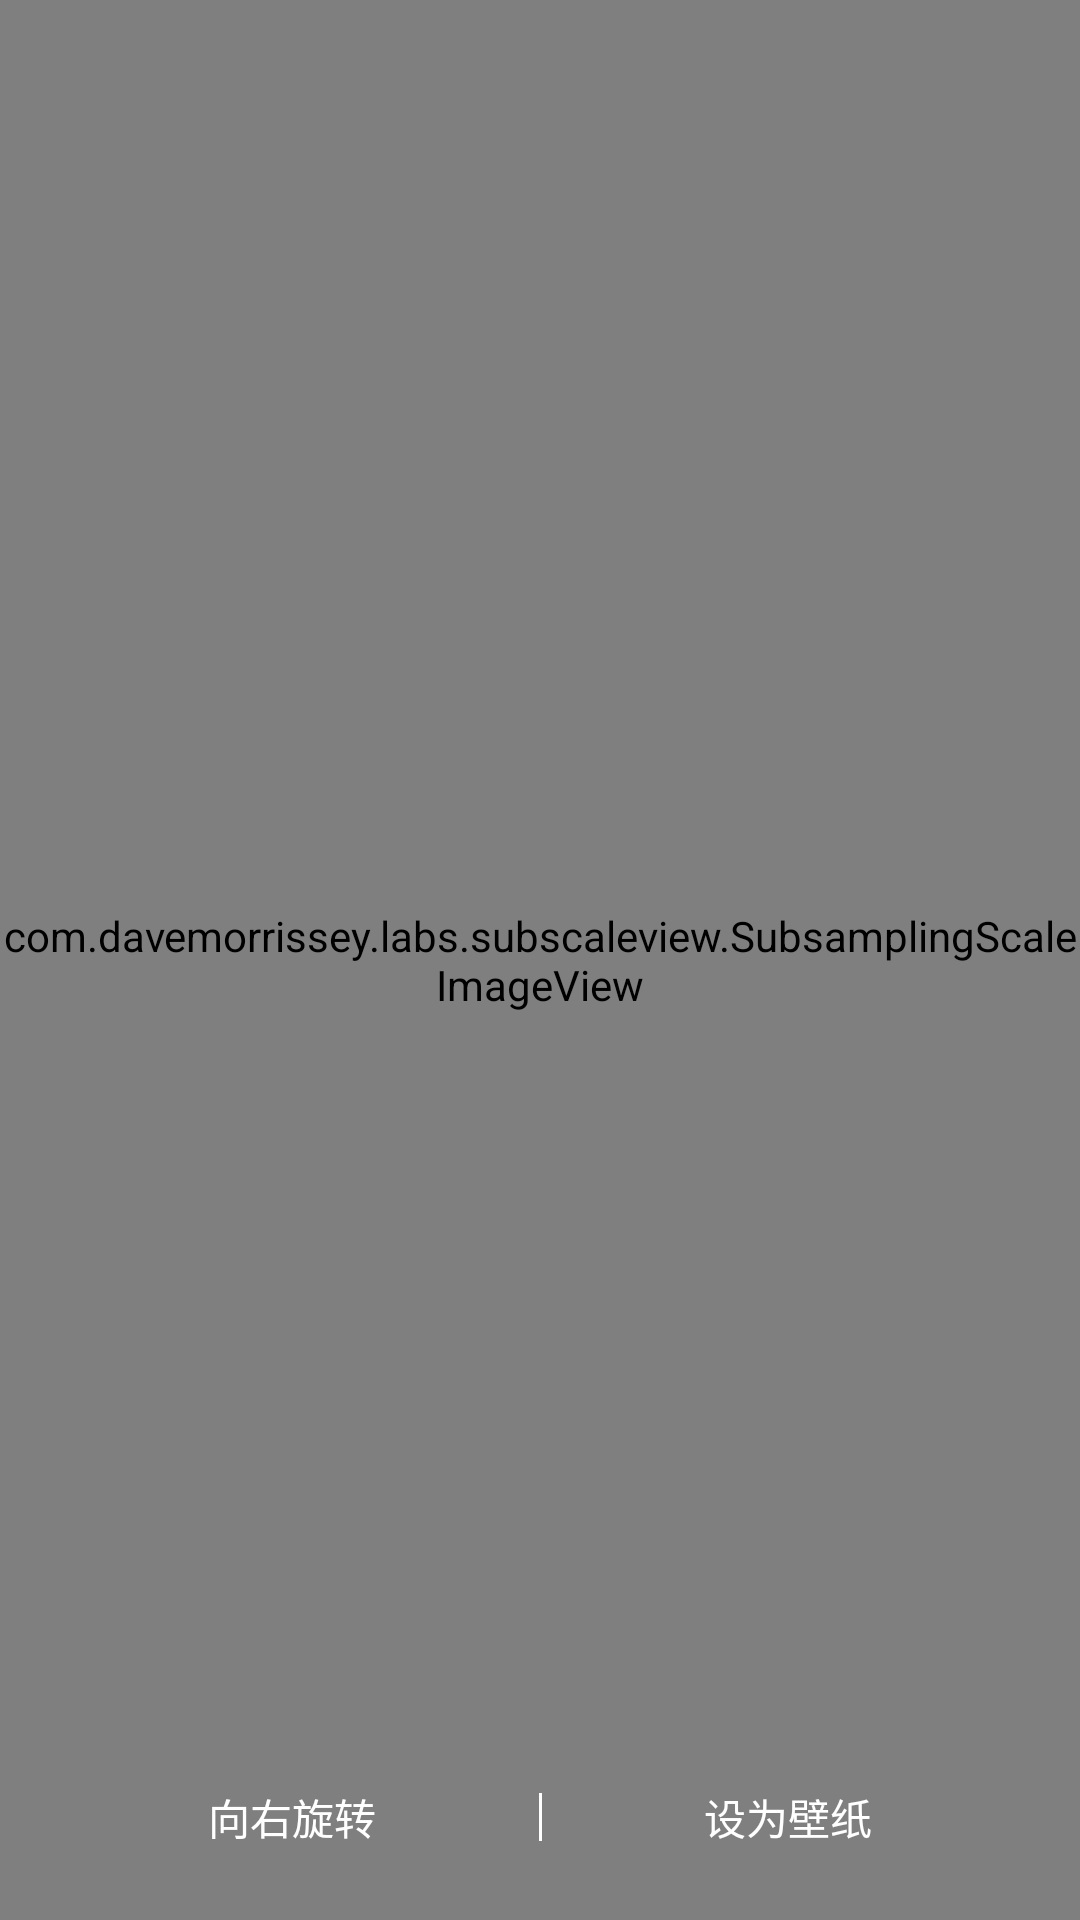

Layout XML and referenced resources for this Android screen:
<!-- AndroidManifest.xml: application theme AppTheme -->
<!-- res/layout/activity_wallpaper.xml -->
<?xml version="1.0" encoding="utf-8"?>
<androidx.constraintlayout.widget.ConstraintLayout xmlns:android="http://schemas.android.com/apk/res/android"
    xmlns:app="http://schemas.android.com/apk/res-auto"
    android:layout_width="match_parent"
    android:layout_height="match_parent"
    android:background="@color/c_000000">

    <com.davemorrissey.labs.subscaleview.SubsamplingScaleImageView
        android:id="@+id/wallpaper_preview"
        android:layout_width="0dp"
        android:layout_height="0dp"
        app:layout_constraintBottom_toBottomOf="parent"
        app:layout_constraintLeft_toLeftOf="parent"
        app:layout_constraintRight_toRightOf="parent"
        app:layout_constraintTop_toTopOf="parent" />

    <TextView
        android:id="@+id/tv_rotate"
        android:layout_width="wrap_content"
        android:layout_height="wrap_content"
        android:layout_marginEnd="16dp"
        android:layout_marginRight="16dp"
        android:layout_marginBottom="16dp"
        android:padding="8dp"
        android:text="@string/wallpaper_preview_rotate"
        android:textColor="@color/c_ffffff"
        app:layout_constraintBottom_toBottomOf="parent"
        app:layout_constraintLeft_toLeftOf="parent"
        app:layout_constraintRight_toLeftOf="@+id/tv_set_wallpaper" />

    <TextView
        android:id="@+id/tv_set_wallpaper"
        android:layout_width="wrap_content"
        android:layout_height="wrap_content"
        android:layout_marginStart="16dp"
        android:layout_marginLeft="16dp"
        android:layout_marginBottom="16dp"
        android:padding="8dp"
        android:text="@string/wallpaper_preview_set_wallpaper"
        android:textColor="@color/c_ffffff"
        app:layout_constraintBottom_toBottomOf="parent"
        app:layout_constraintLeft_toRightOf="@id/tv_rotate"
        app:layout_constraintRight_toRightOf="parent" />

    <View
        android:layout_width="1dp"
        android:layout_height="16dp"
        android:background="@color/c_ffffff"
        app:layout_constraintBottom_toBottomOf="@id/tv_rotate"
        app:layout_constraintLeft_toRightOf="@id/tv_rotate"
        app:layout_constraintRight_toLeftOf="@id/tv_set_wallpaper"
        app:layout_constraintTop_toTopOf="@id/tv_rotate" />
</androidx.constraintlayout.widget.ConstraintLayout>
<!-- resources referenced by this layout -->
<resources>
  <color name="c_000000">#000000</color>
  <color name="c_ffffff">#ffffff</color>
  <string name="wallpaper_preview_rotate">向右旋转</string>
  <string name="wallpaper_preview_set_wallpaper">设为壁纸</string>
  <style name="AppTheme" parent="Theme.AppCompat.Light.NoActionBar">
          
          <item name="colorPrimary">@color/colorPrimary</item>
          <item name="colorPrimaryDark">@color/colorPrimary</item>
          <item name="colorAccent">@color/colorAccent</item>
  
          <item name="android:windowContentTransitions" tools:targetApi="lollipop">true</item>
  
          <item name="android:activityOpenEnterAnimation">@anim/activity_open_enter</item>
          <item name="android:activityOpenExitAnimation">@anim/activity_open_exit</item>
          <item name="android:activityCloseExitAnimation">@anim/activity_open_exit</item>
          <item name="android:activityCloseEnterAnimation">@anim/activity_open_enter</item>
      </style>
  <color name="colorPrimary">#ffffff</color>
  <color name="colorAccent">#000000</color>
</resources>
